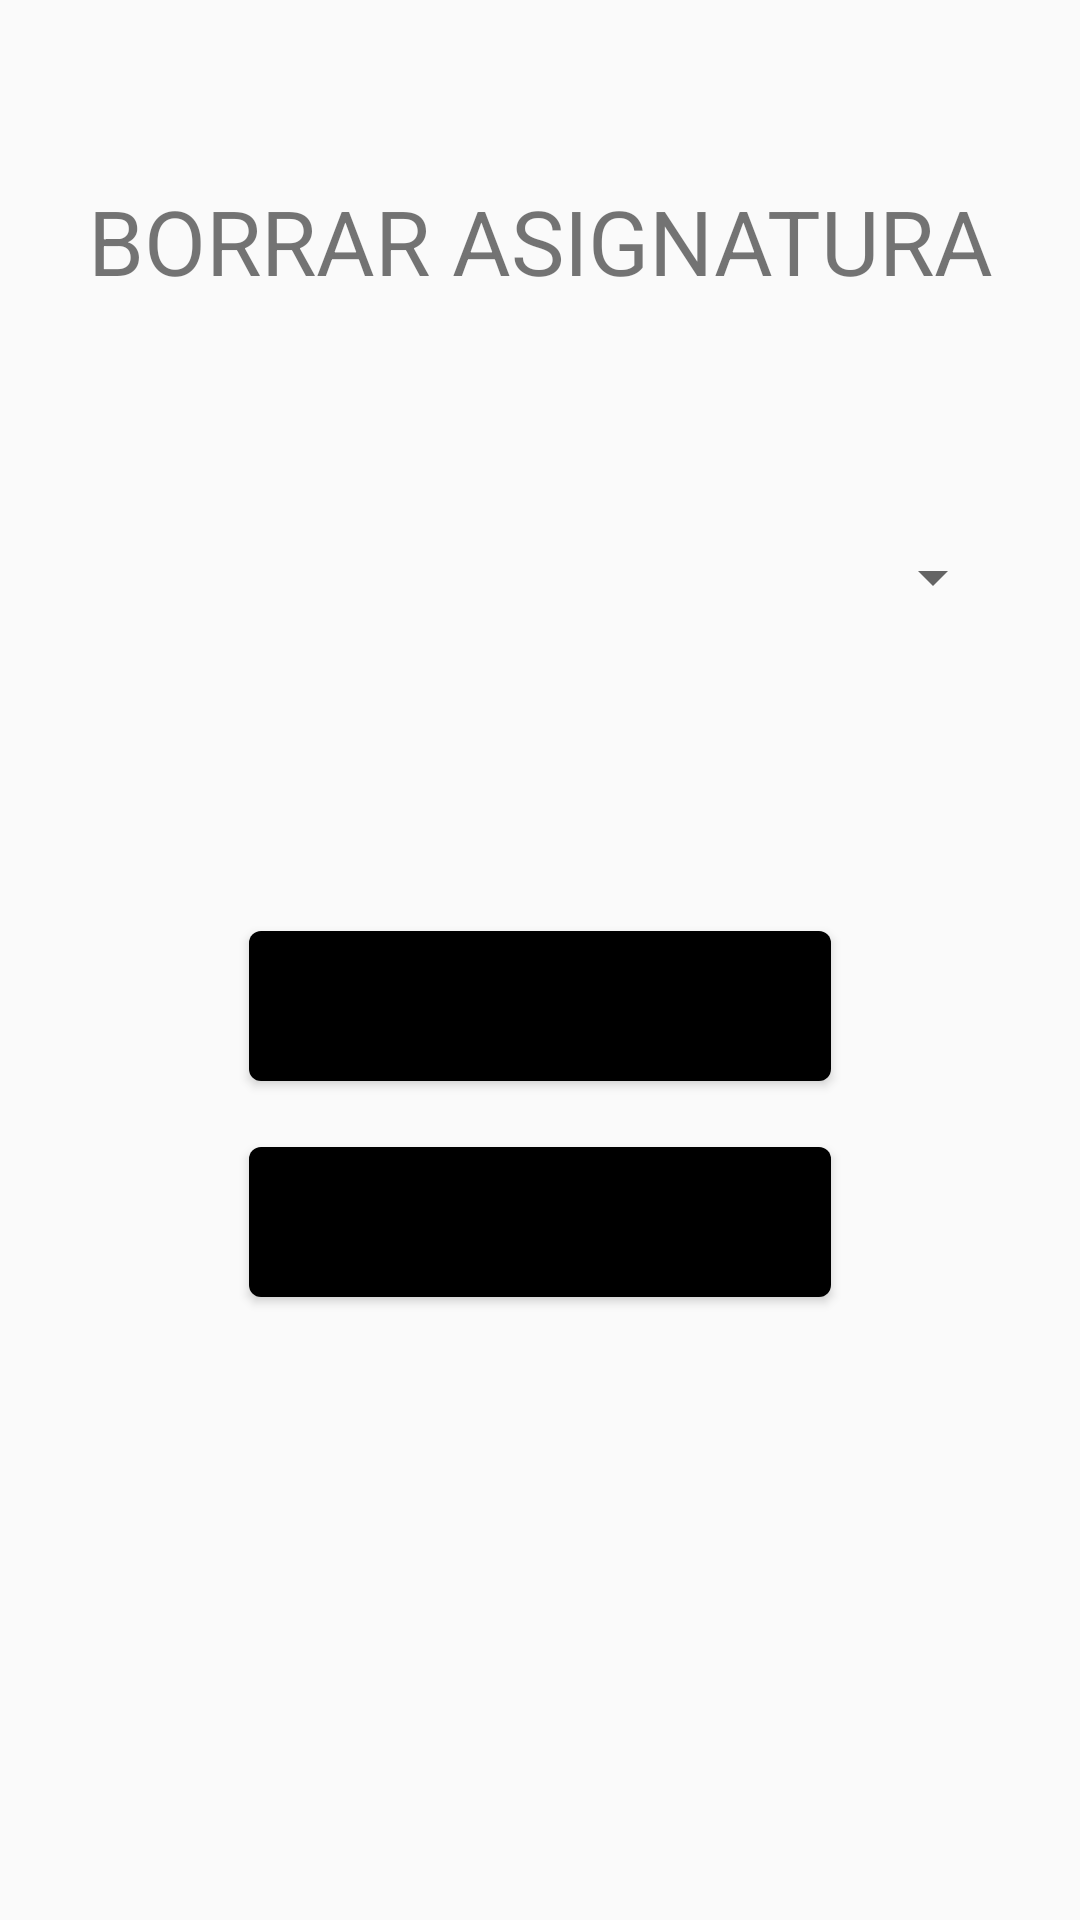

This screen was rendered from an Android layout file. Write that file and the resources it references.
<!-- AndroidManifest.xml: application theme Theme.AppCompat.Light.DarkActionBar -->
<!-- res/layout/activity_borrar_asignatura.xml -->
<?xml version="1.0" encoding="utf-8"?>
<LinearLayout xmlns:android="http://schemas.android.com/apk/res/android"
    xmlns:app="http://schemas.android.com/apk/res-auto"
    xmlns:tools="http://schemas.android.com/tools"
    android:layout_width="match_parent"
    android:layout_height="match_parent"
    tools:context=".BorrarAsignatura"
    android:padding="25sp"
    android:orientation="vertical">

        <TextView
            android:id="@+id/textViewTituloBorrarAsignatura"
            android:layout_width="match_parent"
            android:layout_height="wrap_content"
            android:text="@string/textViex_titulo_borrar_asignatura"
            android:textSize="30sp"
            android:layout_gravity="center"
            android:textAlignment="center"
            android:layout_marginBottom="80sp"
            android:layout_marginTop="35sp"
            app:layout_constraintBottom_toBottomOf="parent"
            app:layout_constraintEnd_toEndOf="parent"
            app:layout_constraintHorizontal_bias="0.508"
            app:layout_constraintStart_toStartOf="parent"
            app:layout_constraintTop_toTopOf="parent"
            app:layout_constraintVertical_bias="0.054" />

        <Spinner
            android:id="@+id/spinnerBorrarAsignatura"
            android:layout_width="match_parent"
            android:layout_height="wrap_content"
            android:layout_marginBottom="100sp"
            android:layout_gravity="center"
            app:layout_constraintEnd_toEndOf="parent"
            app:layout_constraintStart_toStartOf="parent"
            app:layout_constraintTop_toBottomOf="@+id/textViewTituloBorrarAsignatura" />

    <com.google.android.material.button.MaterialButton
        android:id="@+id/buttonBorrarAsignatura"
        android:layout_width="194dp"
        android:layout_height="62dp"
        android:layout_gravity="center"
        android:layout_marginBottom="10sp"
        android:onClick="Borrar"
        android:text="@string/button_borrr_asignatura"
        android:textAppearance="@style/TextAppearance.AppCompat.Large"
        app:backgroundTint="@color/color_fondo"
        app:layout_constraintBottom_toTopOf="@+id/spinnerBorrarAsignatura"
        app:layout_constraintEnd_toEndOf="parent"
        app:layout_constraintHorizontal_bias="0.458"
        app:layout_constraintStart_toStartOf="parent"
        app:layout_constraintTop_toBottomOf="@+id/buttonCancelarBorrarAsignatura"
        app:layout_constraintVertical_bias="0.841"
        app:theme="@style/Theme.MaterialComponents" />

    <com.google.android.material.button.MaterialButton
        android:id="@+id/buttonCancelarBorrarAsignatura"
        android:layout_width="194dp"
        android:layout_height="62dp"
        android:layout_gravity="center"
        android:onClick="Cancelar"
        android:text="@string/button_cancelar_borrar_asignatura"
        android:textAppearance="@style/TextAppearance.AppCompat.Large"
        app:backgroundTint="@color/color_fondo"
        app:layout_constraintBottom_toTopOf="@+id/buttonBorrarAsignatura"
        app:layout_constraintEnd_toEndOf="parent"
        app:layout_constraintHorizontal_bias="0.458"
        app:layout_constraintStart_toStartOf="parent"
        app:layout_constraintTop_toBottomOf="parent"
        app:layout_constraintVertical_bias="0.841"
        app:theme="@style/Theme.MaterialComponents" />

    </LinearLayout>
<!-- resources referenced by this layout -->
<resources>
  <color name="color_fondo">#BDBDBD</color>
  <string name="button_borrr_asignatura">BORRAR</string>
  <string name="button_cancelar_borrar_asignatura">CANCELAR</string>
  <string name="textViex_titulo_borrar_asignatura">BORRAR ASIGNATURA</string>
</resources>
